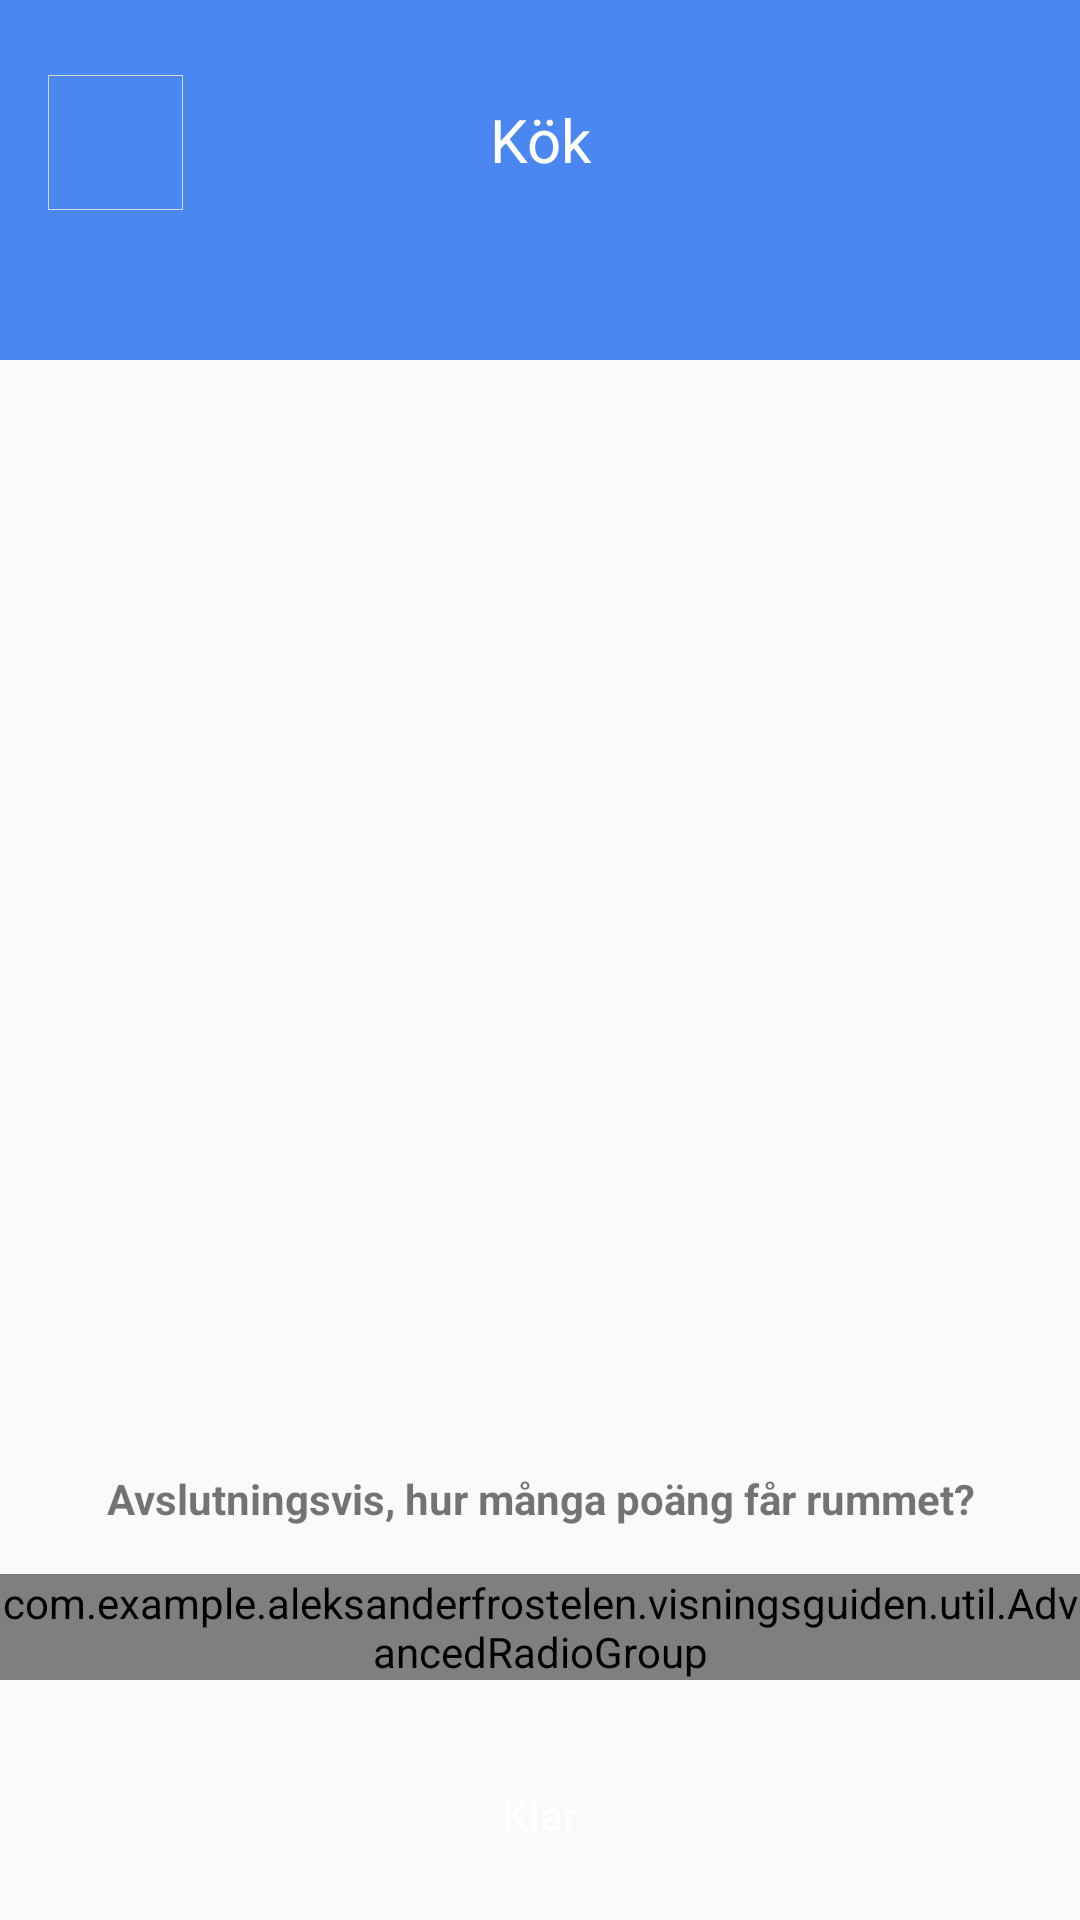

Produce the Android XML layout that renders to this screen, including the resource entries it uses.
<!-- AndroidManifest.xml: application theme AppTheme -->
<!-- res/layout/content_room.xml -->
<?xml version="1.0" encoding="utf-8"?>
<android.support.constraint.ConstraintLayout
        xmlns:android="http://schemas.android.com/apk/res/android"
        xmlns:tools="http://schemas.android.com/tools"
        xmlns:app="http://schemas.android.com/apk/res-auto"
        android:layout_width="match_parent"
        android:layout_height="match_parent"
        tools:showIn="@layout/activity_room"
        tools:context=".property.room.RoomActivity">

    <Toolbar
            android:id="@+id/toolbarThree"
            android:layout_width="match_parent"
            android:layout_height="120dp"
            android:background="@color/colorPrimary"
            android:gravity="center"
            android:theme="@style/AppToolbar"
    >
        <RelativeLayout
                android:layout_width="match_parent"
                android:layout_height="match_parent"
                android:layout_marginRight="16dp"
                android:layout_marginLeft="16dp"
                android:layout_marginTop="25dp"
                android:focusableInTouchMode="true"
        >

            <ImageButton
                    android:id="@+id/backButton"
                    android:layout_width="45dp"
                    android:layout_height="45dp"
                    android:src="@drawable/ic_arrow_back_white_24dp"
                    android:background="@drawable/button_border"

            />

            <TextView
                    android:id="@+id/totalQuestions"
                    android:layout_width="wrap_content"
                    android:layout_height="30dp"
                    android:textAlignment="center"
                    android:textColor="@android:color/white"
                    android:textSize="20sp"
                    android:layout_marginTop="10dp"
                    android:layout_alignParentEnd="true"
            />


            <LinearLayout
                    android:layout_width="wrap_content"
                    android:layout_height="wrap_content"
                    android:orientation="horizontal"
                    android:layout_centerHorizontal="true"
                    android:layout_marginTop="8dp"
            >

                <TextView
                        android:id="@+id/roomTitle2"
                        android:layout_width="100dp"
                        android:layout_height="30dp"
                        android:textSize="20sp"
                        android:text="Kök"
                        android:textColor="@android:color/white"
                        android:layout_marginLeft="16dp"
                        android:layout_marginRight="16dp"
                        android:textAlignment="center"
                />


            </LinearLayout>

        </RelativeLayout>

    </Toolbar>

    <android.support.v4.widget.NestedScrollView
            android:layout_width="match_parent"
            android:layout_height="0dp"
            app:layout_constraintTop_toBottomOf="@id/toolbarThree"
            app:layout_constraintEnd_toEndOf="parent"
            app:layout_constraintStart_toStartOf="parent"
            app:layout_constraintBottom_toTopOf="@id/rateBar"
            android:overScrollMode="never"
    >


        <android.support.v7.widget.RecyclerView
                android:id="@+id/content_room_recycler_view"
                android:layout_width="match_parent"
                android:layout_height="wrap_content"
                android:scrollbars="vertical"
        />

    </android.support.v4.widget.NestedScrollView>


    <LinearLayout
            android:id="@+id/rateBar"
            android:layout_width="match_parent"
            android:layout_height="wrap_content"
            android:orientation="vertical"
            app:layout_constraintBottom_toBottomOf="parent"
    >

        <TextView
                android:layout_width="match_parent"
                android:layout_height="50dp"
                android:text="Avslutningsvis, hur många poäng får rummet?"
                android:gravity="center"
                android:textStyle="bold"

        />


        <com.example.aleksanderfrostelen.visningsguiden.util.AdvancedRadioGroup
                android:id="@+id/roomRating"
                android:layout_width="match_parent"
                android:layout_height="wrap_content"
                android:orientation="vertical"
                android:background="@color/divider_color"

        >

            <LinearLayout
                    android:layout_width="match_parent"
                    android:layout_height="50dp"
                    android:layout_marginLeft="16dp"
                    android:layout_marginTop="10dp"
                    android:layout_marginRight="16dp"
                    android:layout_marginBottom="10dp"
                    android:orientation="horizontal">

                <RadioButton
                        android:id="@+id/rating1"
                        android:layout_width="0dp"
                        android:layout_height="match_parent"
                        android:layout_marginEnd="1dp"
                        android:layout_marginStart="1dp"
                        android:layout_weight="1"
                        android:background="@drawable/checkbox_background_selector"
                        android:button="@null"
                        android:gravity="center"
                        android:text="1"
                        android:textColor="@drawable/checkbox_text_selector"
                        android:textSize="14sp"

                />

                <RadioButton
                        android:id="@+id/rating2"
                        android:layout_width="0dp"
                        android:layout_height="match_parent"
                        android:layout_marginEnd="1dp"
                        android:layout_marginStart="1dp"
                        android:layout_weight="1"
                        android:background="@drawable/checkbox_background_selector"
                        android:button="@null"
                        android:gravity="center"
                        android:text="2"
                        android:textColor="@drawable/checkbox_text_selector"
                        android:textSize="18sp"/>

                <RadioButton
                        android:id="@+id/rating3"
                        android:layout_width="0dp"
                        android:layout_height="match_parent"
                        android:layout_marginEnd="1dp"
                        android:layout_marginStart="1dp"
                        android:layout_weight="1"
                        android:background="@drawable/checkbox_background_selector"
                        android:button="@null"
                        android:gravity="center"
                        android:text="3"
                        android:textColor="@drawable/checkbox_text_selector"
                        android:textSize="18sp"/>

                <RadioButton
                        android:id="@+id/rating4"
                        android:layout_width="0dp"
                        android:layout_height="match_parent"
                        android:layout_marginEnd="1dp"
                        android:layout_marginStart="1dp"
                        android:layout_weight="1"
                        android:background="@drawable/checkbox_background_selector"
                        android:button="@null"
                        android:gravity="center"
                        android:text="4"
                        android:textColor="@drawable/checkbox_text_selector"
                        android:textSize="18sp"/>

                <RadioButton
                        android:id="@+id/rating5"
                        android:layout_width="0dp"
                        android:layout_height="match_parent"
                        android:layout_marginEnd="1dp"
                        android:layout_marginStart="1dp"
                        android:layout_weight="1"
                        android:background="@drawable/checkbox_background_selector"
                        android:button="@null"
                        android:gravity="center"
                        android:text="5"
                        android:textColor="@drawable/checkbox_text_selector"
                        android:textSize="18sp"/>

            </LinearLayout>

        </com.example.aleksanderfrostelen.visningsguiden.util.AdvancedRadioGroup>

        <Button
                android:id="@+id/doneButton"
                android:layout_width="match_parent"
                android:layout_height="50dp"
                android:text="Klar"
                android:theme="@style/Button.NoCaps"
                android:gravity="center"
                android:background="@drawable/primary_button_selector"
                android:textColor="@drawable/primary_button_text_selector"
                android:layout_marginRight="16dp"
                android:layout_marginLeft="16dp"
                android:layout_marginTop="20dp"
                android:layout_marginBottom="10dp"

        />
    </LinearLayout>

</android.support.constraint.ConstraintLayout>
<!-- res/layout/activity_room.xml (included above) -->
<?xml version="1.0" encoding="utf-8"?>
<android.support.design.widget.CoordinatorLayout
        xmlns:android="http://schemas.android.com/apk/res/android"
        xmlns:app="http://schemas.android.com/apk/res-auto"
        xmlns:tools="http://schemas.android.com/tools"
        android:layout_width="match_parent"
        android:layout_height="match_parent"
        tools:context=".property.room.RoomActivity">

    <android.support.design.widget.AppBarLayout
            android:layout_height="wrap_content"
            android:layout_width="match_parent"
            android:theme="@style/AppTheme.AppBarOverlay">

        <android.support.v7.widget.Toolbar
                android:id="@+id/toolbar"
                android:layout_width="match_parent"
                android:layout_height="?attr/actionBarSize"
                android:background="?attr/colorPrimary"
                app:popupTheme="@style/AppTheme.PopupOverlay"/>

    </android.support.design.widget.AppBarLayout>

    <include layout="@layout/content_room"/>


</android.support.design.widget.CoordinatorLayout>
<!-- resources referenced by this layout -->
<resources>
  <color name="colorPrimary">#4b87f1</color>
  <color name="divider_color">#d8d8d8</color>
  <!-- drawable button_border (drawable) -->
  <?xml version="1.0" encoding="utf-8"?>
  <shape xmlns:android="http://schemas.android.com/apk/res/android"
         android:shape="rectangle">
      <corners android:radius="0dp" />
      <stroke android:width="1px" android:color="@color/divider_color" />
  </shape>
  <!-- drawable checkbox_background_selector (drawable-hdpi) -->
  <?xml version="1.0" encoding="utf-8"?>
  <selector xmlns:android="http://schemas.android.com/apk/res/android">
      <item android:state_checked="true"  >
          <shape>
              <solid android:color="@color/colorPrimary" />
          </shape>
      </item>
      <item android:state_checked="false"  >
          <shape>
              <solid android:color="@android:color/white" />
          </shape>
      </item>
  </selector>
  <!-- drawable checkbox_text_selector (drawable-hdpi) -->
  <?xml version="1.0" encoding="utf-8"?>
  <selector xmlns:android="http://schemas.android.com/apk/res/android">
      <item android:state_checked="true" android:color="@android:color/white" />
      <item android:state_checked="false" android:color="@color/colorPrimary"/>
  </selector>
  <!-- drawable primary_button_selector (drawable) -->
  <?xml version="1.0" encoding="utf-8"?>
  <selector xmlns:android="http://schemas.android.com/apk/res/android">
      <item android:state_pressed="true" android:drawable="@drawable/primary_button_pressed"/>
      <item android:state_pressed="false" android:drawable="@drawable/primary_button" />
  </selector>
  <!-- drawable primary_button_text_selector (drawable) -->
  <?xml version="1.0" encoding="utf-8"?>
  <selector xmlns:android="http://schemas.android.com/apk/res/android">
      <item android:state_pressed="false" android:color="@android:color/white"/>
      <item android:state_pressed="true" android:color="@color/colorPrimary" />
  </selector>
  <style name="AppTheme.AppBarOverlay" parent="ThemeOverlay.AppCompat.Dark.ActionBar">
          <item name="elevation">0dp</item>
      </style>
  <style name="AppTheme.PopupOverlay" parent="ThemeOverlay.AppCompat.Light" />
  <style name="AppToolbar" parent="ThemeOverlay.AppCompat.Dark.ActionBar">
          <item name="android:textColorPrimary">@android:color/white</item>
          <item name="android:textColorSecondary">@android:color/white</item>
      </style>
  <style name="Button.NoCaps" parent="Widget.AppCompat.Button">
          <item name="android:textAllCaps">false</item>
          <item name="android:textColor">@android:color/white</item>
      </style>
  <style name="AppTheme" parent="Theme.AppCompat.Light.NoActionBar">
          
          <item name="colorPrimary">@color/colorPrimary</item>
          <item name="colorPrimaryDark">@color/colorPrimaryDark</item>
          <item name="colorAccent">@color/colorAccent</item>
  
          <item name="android:spinnerItemStyle">@style/SpinnerItemStyle</item>
          <item name="android:spinnerStyle">@style/SpinnerStyle</item>
      </style>
  <!-- drawable primary_button_pressed (drawable) -->
  <?xml version="1.0" encoding="utf-8"?>
  <shape android:shape="rectangle" xmlns:android="http://schemas.android.com/apk/res/android">
      <solid android:color="@color/colorPrimaryDark" />
      <corners android:radius="4dp" />
  </shape>
  <color name="colorPrimaryDark">#303F9F</color>
  <color name="colorAccent">#4b87f1</color>
  <style name="SpinnerStyle" parent="@style/Widget.AppCompat.Spinner.Underlined">
          <item name="android:singleLine">true</item>
          <item name="android:ellipsize">none</item>
      </style>
  <color name="text_color">#505050</color>
</resources>
